Dataset: dataset_spectrograms (GitHub, sanafathima-00/AI-Based-Early-Detection-of-Alzheimer-s-from-Patient-Speech). Classes: cognitively impaired, normal.

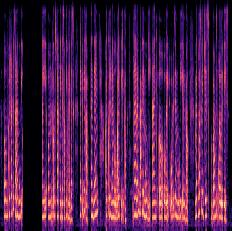
Label: cognitively impaired

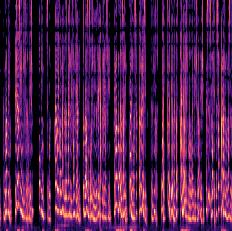
Label: normal

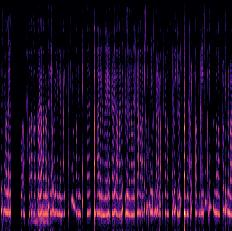
Label: cognitively impaired

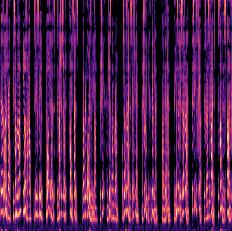
Label: normal

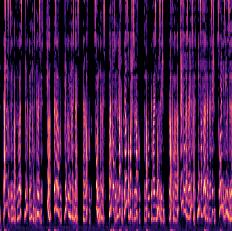
Label: normal

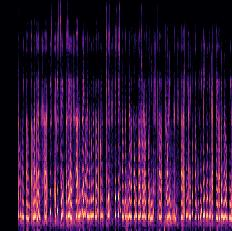
Label: cognitively impaired
